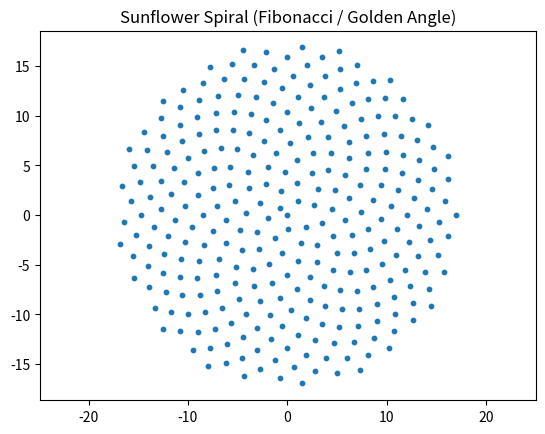
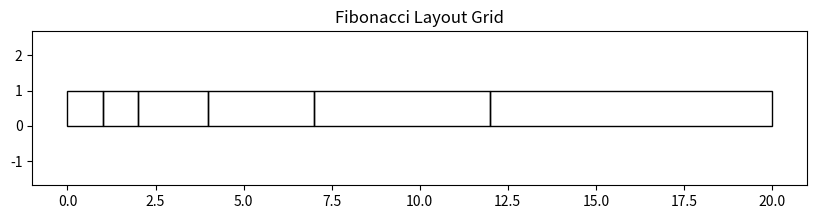

Write the Python code that produced these figures, in order.
""" Demonstrating the use of Fibonacci sequence in various domains """

# 🌱 **1. Nature — Sunflower Spiral Simulation**
"""Simulate the sunflower seed pattern using the **golden angle** (derived from Fibonacci).
"""
import matplotlib.pyplot as plt
import math

# Golden angle in radians
golden_angle = math.radians(137.5)

points = 300
x_vals = []
y_vals = []

for n in range(points):
    r = math.sqrt(n)
    theta = n * golden_angle
    x_vals.append(r * math.cos(theta))
    y_vals.append(r * math.sin(theta))

plt.scatter(x_vals, y_vals, s=10)
plt.title("Sunflower Spiral (Fibonacci / Golden Angle)")
plt.axis("equal")
plt.show()


# 📐 **2. Golden Ratio — Fibonacci Ratio Convergence**
# You’ll see the ratio converge toward **1.618…**
""" Show how Fibonacci ratios approach φ.
"""

def fib(n):
    a, b = 0, 1
    for _ in range(n):
        a, b = b, a + b
    return a

for i in range(2, 12):
    print(f"F({i})/F({i-1}) = {fib(i)/fib(i-1)}")


# 💻 **3. Computer Science — Dynamic Programming Speedup**
# You’ll see a dramatic speed difference.
"""Compare slow recursion vs fast DP.
"""

from functools import lru_cache
import time

# Slow recursive Fibonacci
def slow_fib(n):
    if n < 2:
        return n
    return slow_fib(n-1) + slow_fib(n-2)

# Fast Fibonacci using memorization
@lru_cache(None)
def fast_fib(n):
    if n < 2:
        return n
    return fast_fib(n-1) + fast_fib(n-2)

n = 35

start = time.time()
slow_fib(n)
print("Slow recursion:", time.time() - start, "seconds")

start = time.time()
fast_fib(n)
print("Fast DP:", time.time() - start, "seconds")


# 📊 **4. Finance — Fibonacci Retracement Levels**
# Shows how traders compute Fibonacci-based support levels.
"""Simulate retracement levels for a price move.
"""
start_price = 100
end_price = 150
difference = end_price - start_price

levels = [0.236, 0.382, 0.618]

print("Fibonacci Retracement Levels:")
for lvl in levels:
    retracement = end_price - difference * lvl
    print(f"{lvl*100:.1f}% → {retracement}")


# 🎨 **5. Art & Design — Fibonacci Layout Grid**
"""Generate a Fibonacci-based UI grid. This produces a proportional layout used in design.
"""
import matplotlib.pyplot as plt

fib = [1, 1, 2, 3, 5, 8]

plt.figure(figsize=(10, 2))

x = 0
for width in fib:
    plt.gca().add_patch(plt.Rectangle((x, 0), width, 1, fill=False))
    x += width

plt.title("Fibonacci Layout Grid")
plt.axis("equal")
plt.show()


# 🧠 **6. Mathematics — Counting Binary Strings**
"""Count binary strings with no consecutive 1s (Fibonacci result). The output is Fibonacci numbers.
"""


def count_no_consecutive_ones(n):
    if n == 0: return 1
    if n == 1: return 2

    a, b = 1, 2  # F(1)=1, F(2)=2
    for _ in range(2, n+1):
        a, b = b, a + b
    return b

for n in range(1, 8):
    print(f"Length {n}: {count_no_consecutive_ones(n)} strings")


# 🌌 **7. Biology — Rabbit Population Simulation**
"""Simulate Fibonacci’s original rabbit problem. Classic Fibonacci growth"""

def rabbits(months):
    a, b = 1, 1
    for _ in range(months):
        yield a
        a, b = b, a + b

for month, count in enumerate(rabbits(10), start=1):
    print(f"Month {month}: {count} rabbit pairs")


# 🌳 **8. Tree Branching Simulation**
"""Simulate recursive branching using Fibonacci. Branch count follows Fibonacci numbers.
"""

def branches(n):
    if n <= 2:
        return n
    return branches(n-1) + branches(n-2)

for year in range(1, 8):
    print(f"Year {year}: {branches(year)} branches")

# END
